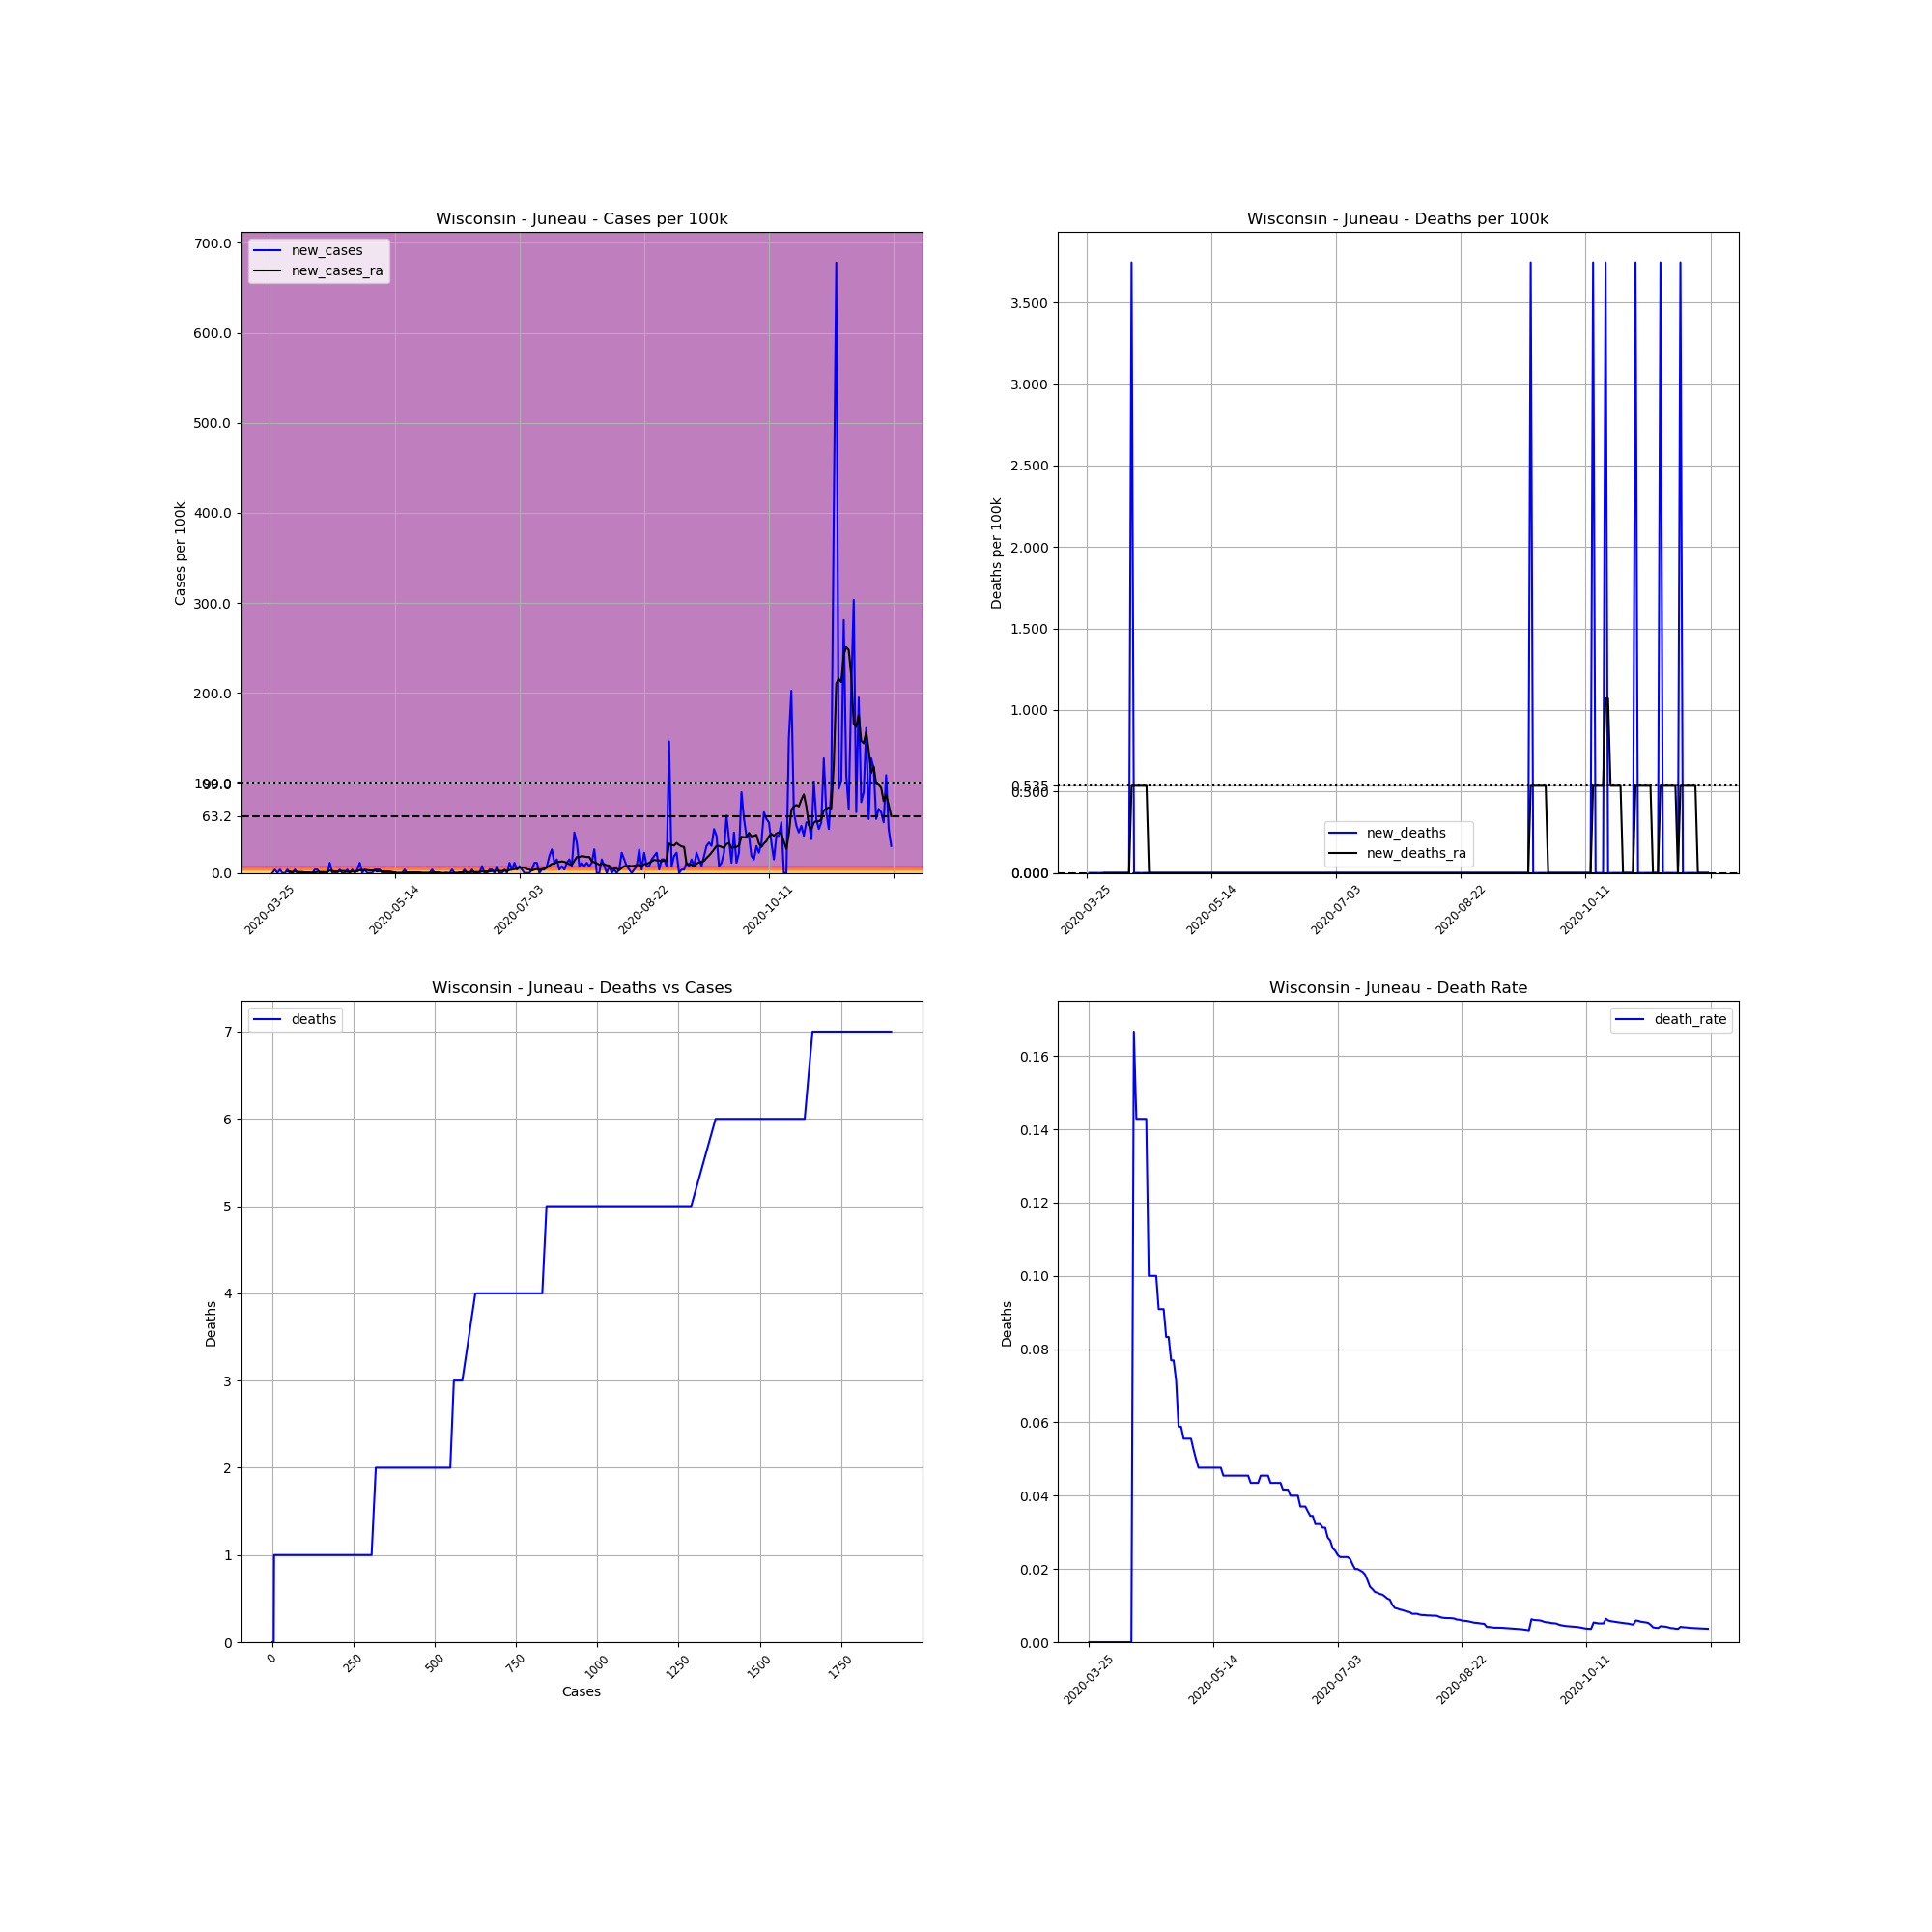

The file beside this chart, header and first rows:
, date, county, state, fips, cases, deaths, COUNTY, STNAME, CTYNAME, POPESTIMATE2019, cases_per_100k, deaths_per_100k, death_rate, new_cases, new_deaths, new_cases_ra, new_deaths_ra
386143, 2020-03-25, Juneau, Wisconsin, 55057, 1, 0.0, 57, Wisconsin, Juneau, 26687, 3.747, 0.0, 0.0, , , , 
386144, 2020-03-26, Juneau, Wisconsin, 55057, 1, 0.0, 57, Wisconsin, Juneau, 26687, 3.747, 0.0, 0.0, 0.0, 0.0, , 
386145, 2020-03-27, Juneau, Wisconsin, 55057, 2, 0.0, 57, Wisconsin, Juneau, 26687, 7.494, 0.0, 0.0, 3.747, 0.0, , 
386146, 2020-03-28, Juneau, Wisconsin, 55057, 2, 0.0, 57, Wisconsin, Juneau, 26687, 7.494, 0.0, 0.0, 0.0, 0.0, , 
386147, 2020-03-29, Juneau, Wisconsin, 55057, 3, 0.0, 57, Wisconsin, Juneau, 26687, 11.24, 0.0, 0.0, 3.747, 0.0, , 
386148, 2020-03-30, Juneau, Wisconsin, 55057, 3, 0.0, 57, Wisconsin, Juneau, 26687, 11.24, 0.0, 0.0, 0.0, 0.0, , 
386149, 2020-03-31, Juneau, Wisconsin, 55057, 3, 0.0, 57, Wisconsin, Juneau, 26687, 11.24, 0.0, 0.0, 0.0, 0.0, , 
386150, 2020-04-01, Juneau, Wisconsin, 55057, 4, 0.0, 57, Wisconsin, Juneau, 26687, 14.99, 0.0, 0.0, 3.747, 0.0, 1.606, 0.0
386151, 2020-04-02, Juneau, Wisconsin, 55057, 4, 0.0, 57, Wisconsin, Juneau, 26687, 14.99, 0.0, 0.0, 0.0, 0.0, 1.606, 0.0
386152, 2020-04-03, Juneau, Wisconsin, 55057, 4, 0.0, 57, Wisconsin, Juneau, 26687, 14.99, 0.0, 0.0, 0.0, 0.0, 1.071, 0.0
386153, 2020-04-04, Juneau, Wisconsin, 55057, 5, 0.0, 57, Wisconsin, Juneau, 26687, 18.74, 0.0, 0.0, 3.747, 0.0, 1.606, 0.0
386154, 2020-04-05, Juneau, Wisconsin, 55057, 5, 0.0, 57, Wisconsin, Juneau, 26687, 18.74, 0.0, 0.0, 0.0, 0.0, 1.071, 0.0
386155, 2020-04-06, Juneau, Wisconsin, 55057, 5, 0.0, 57, Wisconsin, Juneau, 26687, 18.74, 0.0, 0.0, 0.0, 0.0, 1.071, 0.0
386156, 2020-04-07, Juneau, Wisconsin, 55057, 5, 0.0, 57, Wisconsin, Juneau, 26687, 18.74, 0.0, 0.0, 0.0, 0.0, 1.071, 0.0
386157, 2020-04-08, Juneau, Wisconsin, 55057, 5, 0.0, 57, Wisconsin, Juneau, 26687, 18.74, 0.0, 0.0, 0.0, 0.0, 0.5353, 0.0
386158, 2020-04-09, Juneau, Wisconsin, 55057, 5, 0.0, 57, Wisconsin, Juneau, 26687, 18.74, 0.0, 0.0, 0.0, 0.0, 0.5353, 0.0
386159, 2020-04-10, Juneau, Wisconsin, 55057, 5, 0.0, 57, Wisconsin, Juneau, 26687, 18.74, 0.0, 0.0, 0.0, 0.0, 0.5353, 0.0
386160, 2020-04-11, Juneau, Wisconsin, 55057, 5, 0.0, 57, Wisconsin, Juneau, 26687, 18.74, 0.0, 0.0, 0.0, 0.0, 1.2688263138573217e-16, 0.0
386161, 2020-04-12, Juneau, Wisconsin, 55057, 6, 1.0, 57, Wisconsin, Juneau, 26687, 22.48, 3.747, 0.1667, 3.747, 3.747, 0.5353, 0.5353
386162, 2020-04-13, Juneau, Wisconsin, 55057, 7, 1.0, 57, Wisconsin, Juneau, 26687, 26.23, 3.747, 0.1429, 3.747, 0.0, 1.071, 0.5353
386163, 2020-04-14, Juneau, Wisconsin, 55057, 7, 1.0, 57, Wisconsin, Juneau, 26687, 26.23, 3.747, 0.1429, 0.0, 0.0, 1.071, 0.5353
386164, 2020-04-15, Juneau, Wisconsin, 55057, 7, 1.0, 57, Wisconsin, Juneau, 26687, 26.23, 3.747, 0.1429, 0.0, 0.0, 1.071, 0.5353
386165, 2020-04-16, Juneau, Wisconsin, 55057, 7, 1.0, 57, Wisconsin, Juneau, 26687, 26.23, 3.747, 0.1429, 0.0, 0.0, 1.071, 0.5353
386166, 2020-04-17, Juneau, Wisconsin, 55057, 7, 1.0, 57, Wisconsin, Juneau, 26687, 26.23, 3.747, 0.1429, 0.0, 0.0, 1.071, 0.5353
386167, 2020-04-18, Juneau, Wisconsin, 55057, 10, 1.0, 57, Wisconsin, Juneau, 26687, 37.47, 3.747, 0.1, 11.24, 0.0, 2.677, 0.5353
386168, 2020-04-19, Juneau, Wisconsin, 55057, 10, 1.0, 57, Wisconsin, Juneau, 26687, 37.47, 3.747, 0.1, 0.0, 0.0, 2.141, 0.0
386169, 2020-04-20, Juneau, Wisconsin, 55057, 10, 1.0, 57, Wisconsin, Juneau, 26687, 37.47, 3.747, 0.1, 0.0, 0.0, 1.606, 0.0
386170, 2020-04-21, Juneau, Wisconsin, 55057, 10, 1.0, 57, Wisconsin, Juneau, 26687, 37.47, 3.747, 0.1, 0.0, 0.0, 1.606, 0.0
386171, 2020-04-22, Juneau, Wisconsin, 55057, 11, 1.0, 57, Wisconsin, Juneau, 26687, 41.22, 3.747, 0.09091, 3.747, 0.0, 2.141, 0.0
386172, 2020-04-23, Juneau, Wisconsin, 55057, 11, 1.0, 57, Wisconsin, Juneau, 26687, 41.22, 3.747, 0.09091, 0.0, 0.0, 2.141, 0.0
386173, 2020-04-24, Juneau, Wisconsin, 55057, 11, 1.0, 57, Wisconsin, Juneau, 26687, 41.22, 3.747, 0.09091, 0.0, 0.0, 2.141, 0.0
386174, 2020-04-25, Juneau, Wisconsin, 55057, 12, 1.0, 57, Wisconsin, Juneau, 26687, 44.97, 3.747, 0.08333, 3.747, 0.0, 1.071, 0.0
386175, 2020-04-26, Juneau, Wisconsin, 55057, 12, 1.0, 57, Wisconsin, Juneau, 26687, 44.97, 3.747, 0.08333, 0.0, 0.0, 1.071, 0.0
386176, 2020-04-27, Juneau, Wisconsin, 55057, 13, 1.0, 57, Wisconsin, Juneau, 26687, 48.71, 3.747, 0.07692, 3.747, 0.0, 1.606, 0.0
386177, 2020-04-28, Juneau, Wisconsin, 55057, 13, 1.0, 57, Wisconsin, Juneau, 26687, 48.71, 3.747, 0.07692, 0.0, 0.0, 1.606, 0.0
386178, 2020-04-29, Juneau, Wisconsin, 55057, 14, 1.0, 57, Wisconsin, Juneau, 26687, 52.46, 3.747, 0.07143, 3.747, 0.0, 1.606, 0.0
386179, 2020-04-30, Juneau, Wisconsin, 55057, 17, 1.0, 57, Wisconsin, Juneau, 26687, 63.7, 3.747, 0.05882, 11.24, 0.0, 3.212, 0.0
386180, 2020-05-01, Juneau, Wisconsin, 55057, 17, 1.0, 57, Wisconsin, Juneau, 26687, 63.7, 3.747, 0.05882, 0.0, 0.0, 3.212, 0.0
386181, 2020-05-02, Juneau, Wisconsin, 55057, 18, 1.0, 57, Wisconsin, Juneau, 26687, 67.45, 3.747, 0.05556, 3.747, 0.0, 3.212, 0.0
386182, 2020-05-03, Juneau, Wisconsin, 55057, 18, 1.0, 57, Wisconsin, Juneau, 26687, 67.45, 3.747, 0.05556, 0.0, 0.0, 3.212, 0.0
386183, 2020-05-04, Juneau, Wisconsin, 55057, 18, 1.0, 57, Wisconsin, Juneau, 26687, 67.45, 3.747, 0.05556, 0.0, 0.0, 2.677, 0.0
386184, 2020-05-05, Juneau, Wisconsin, 55057, 18, 1.0, 57, Wisconsin, Juneau, 26687, 67.45, 3.747, 0.05556, 0.0, 0.0, 2.677, 0.0
386185, 2020-05-06, Juneau, Wisconsin, 55057, 19, 1.0, 57, Wisconsin, Juneau, 26687, 71.2, 3.747, 0.05263, 3.747, 0.0, 2.677, 0.0
386186, 2020-05-07, Juneau, Wisconsin, 55057, 20, 1.0, 57, Wisconsin, Juneau, 26687, 74.94, 3.747, 0.05, 3.747, 0.0, 1.606, 0.0
386187, 2020-05-08, Juneau, Wisconsin, 55057, 21, 1.0, 57, Wisconsin, Juneau, 26687, 78.69, 3.747, 0.04762, 3.747, 0.0, 2.141, 0.0
386188, 2020-05-09, Juneau, Wisconsin, 55057, 21, 1.0, 57, Wisconsin, Juneau, 26687, 78.69, 3.747, 0.04762, 0.0, 0.0, 1.606, 0.0
386189, 2020-05-10, Juneau, Wisconsin, 55057, 21, 1.0, 57, Wisconsin, Juneau, 26687, 78.69, 3.747, 0.04762, 0.0, 0.0, 1.606, 0.0
386190, 2020-05-11, Juneau, Wisconsin, 55057, 21, 1.0, 57, Wisconsin, Juneau, 26687, 78.69, 3.747, 0.04762, 0.0, 0.0, 1.606, 0.0
386191, 2020-05-12, Juneau, Wisconsin, 55057, 21, 1.0, 57, Wisconsin, Juneau, 26687, 78.69, 3.747, 0.04762, 0.0, 0.0, 1.606, 0.0
386192, 2020-05-13, Juneau, Wisconsin, 55057, 21, 1.0, 57, Wisconsin, Juneau, 26687, 78.69, 3.747, 0.04762, 0.0, 0.0, 1.071, 0.0
386193, 2020-05-14, Juneau, Wisconsin, 55057, 21, 1.0, 57, Wisconsin, Juneau, 26687, 78.69, 3.747, 0.04762, 0.0, 0.0, 0.5353, 0.0
386194, 2020-05-15, Juneau, Wisconsin, 55057, 21, 1.0, 57, Wisconsin, Juneau, 26687, 78.69, 3.747, 0.04762, 0.0, 0.0, 0.0, 0.0
386195, 2020-05-16, Juneau, Wisconsin, 55057, 21, 1.0, 57, Wisconsin, Juneau, 26687, 78.69, 3.747, 0.04762, 0.0, 0.0, 0.0, 0.0
386196, 2020-05-17, Juneau, Wisconsin, 55057, 21, 1.0, 57, Wisconsin, Juneau, 26687, 78.69, 3.747, 0.04762, 0.0, 0.0, 0.0, 0.0
386197, 2020-05-18, Juneau, Wisconsin, 55057, 22, 1.0, 57, Wisconsin, Juneau, 26687, 82.44, 3.747, 0.04545, 3.747, 0.0, 0.5353, 0.0
386198, 2020-05-19, Juneau, Wisconsin, 55057, 22, 1.0, 57, Wisconsin, Juneau, 26687, 82.44, 3.747, 0.04545, 0.0, 0.0, 0.5353, 0.0
386199, 2020-05-20, Juneau, Wisconsin, 55057, 22, 1.0, 57, Wisconsin, Juneau, 26687, 82.44, 3.747, 0.04545, 0.0, 0.0, 0.5353, 0.0
386200, 2020-05-21, Juneau, Wisconsin, 55057, 22, 1.0, 57, Wisconsin, Juneau, 26687, 82.44, 3.747, 0.04545, 0.0, 0.0, 0.5353, 0.0
386201, 2020-05-22, Juneau, Wisconsin, 55057, 22, 1.0, 57, Wisconsin, Juneau, 26687, 82.44, 3.747, 0.04545, 0.0, 0.0, 0.5353, 0.0
386202, 2020-05-23, Juneau, Wisconsin, 55057, 22, 1.0, 57, Wisconsin, Juneau, 26687, 82.44, 3.747, 0.04545, 0.0, 0.0, 0.5353, 0.0
... 190 more rows
